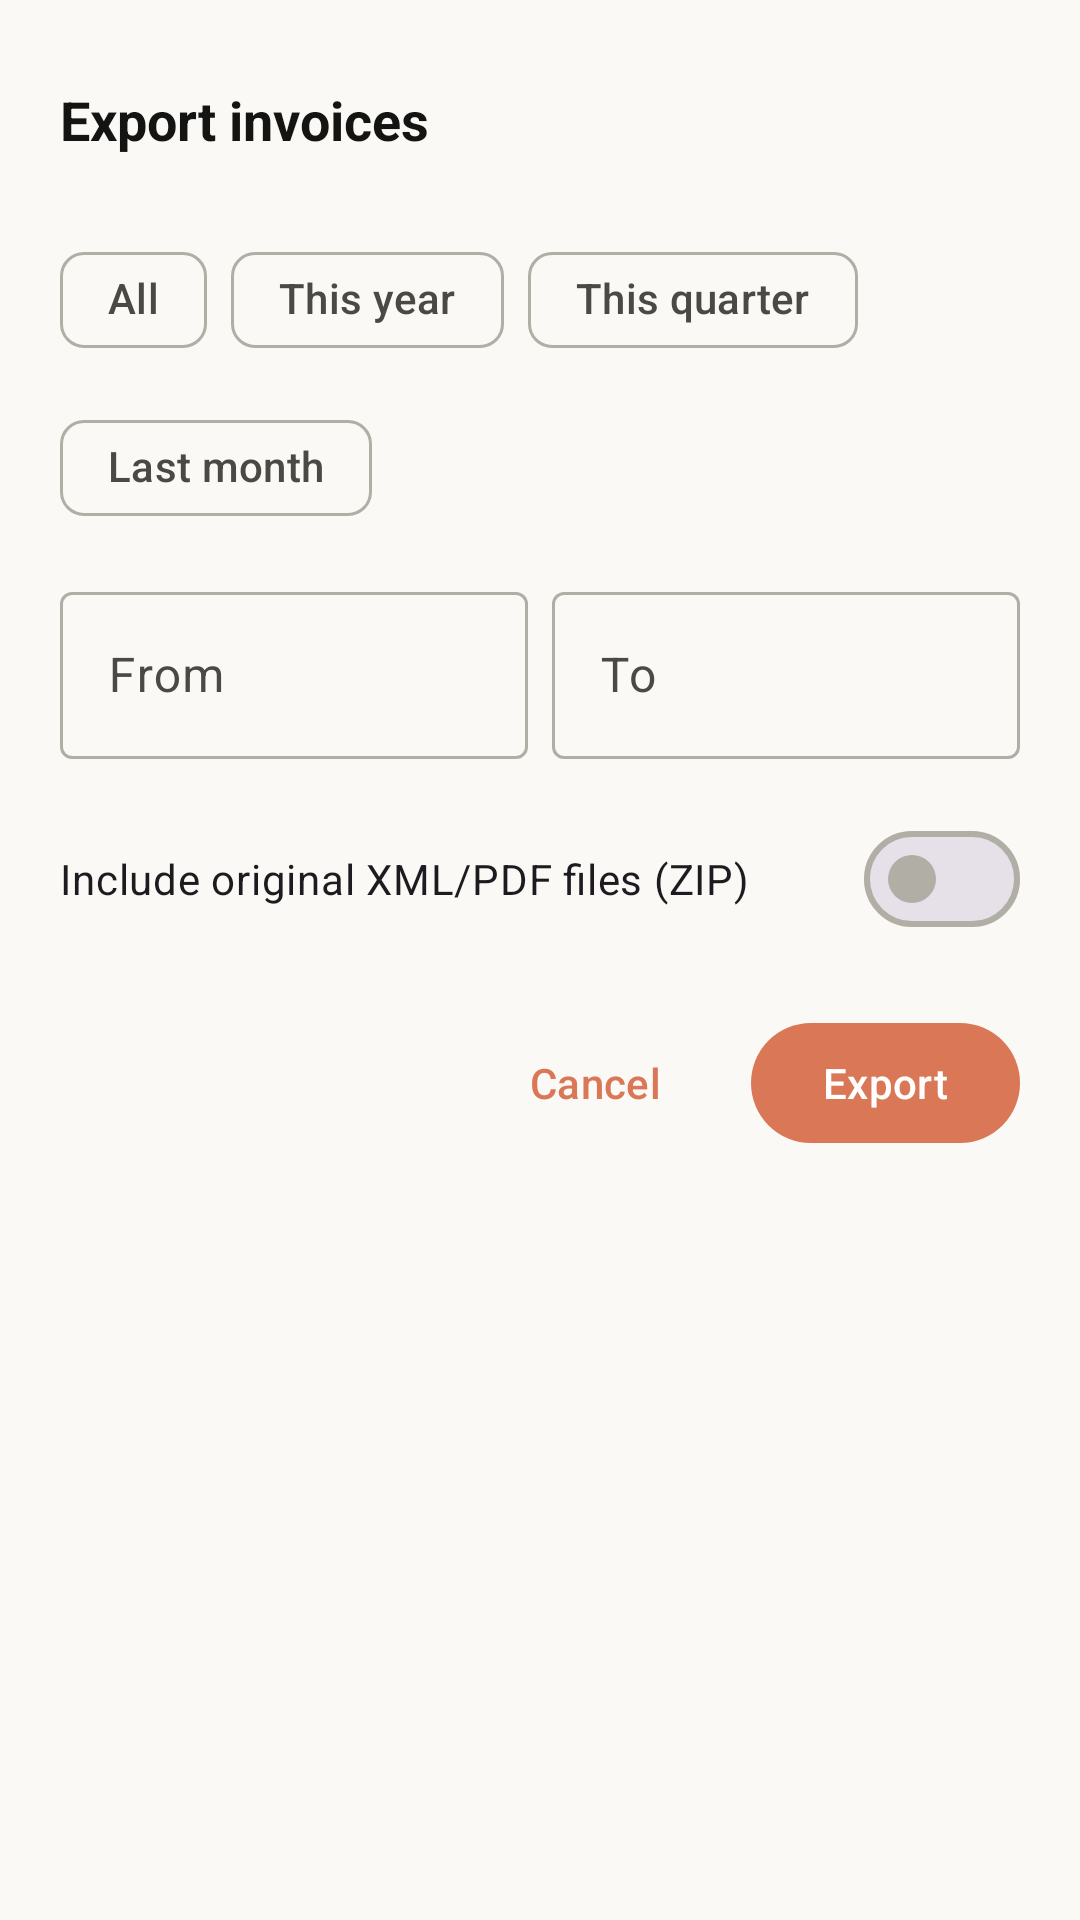

Reconstruct the res/layout file that produces this screen, plus the resources it refers to.
<!-- AndroidManifest.xml: application theme Theme.Peppolreaderfree -->
<!-- res/layout/bottom_sheet_export.xml -->
<?xml version="1.0" encoding="utf-8"?>
<androidx.core.widget.NestedScrollView xmlns:android="http://schemas.android.com/apk/res/android"
    xmlns:app="http://schemas.android.com/apk/res-auto"
    android:layout_width="match_parent"
    android:layout_height="wrap_content">

    <LinearLayout
        android:layout_width="match_parent"
        android:layout_height="wrap_content"
        android:orientation="vertical"
        android:padding="20dp">

        <LinearLayout
            android:layout_width="match_parent"
            android:layout_height="wrap_content"
            android:layout_marginBottom="16dp"
            android:orientation="horizontal"
            android:gravity="center_vertical">

            <TextView
                android:id="@+id/export_title"
                android:layout_width="0dp"
                android:layout_height="wrap_content"
                android:layout_weight="1"
                android:text="@string/export_title"
                android:textSize="18sp"
                android:textStyle="bold"
                android:textColor="?attr/colorOnSurface" />

            <ImageButton
                android:id="@+id/btn_help"
                android:layout_width="40dp"
                android:layout_height="40dp"
                android:src="@drawable/ic_help"
                android:background="?attr/selectableItemBackgroundBorderless"
                android:contentDescription="@string/help_title"
                app:tint="?attr/colorOnSurfaceVariant" />
        </LinearLayout>

        
        <com.google.android.material.chip.ChipGroup
            android:id="@+id/quick_range_group"
            android:layout_width="match_parent"
            android:layout_height="wrap_content"
            app:singleSelection="true"
            app:selectionRequired="false">

            <com.google.android.material.chip.Chip
                android:id="@+id/chip_range_all"
                style="@style/Widget.Material3.Chip.Filter"
                android:layout_width="wrap_content"
                android:layout_height="wrap_content"
                android:text="@string/export_quick_all" />

            <com.google.android.material.chip.Chip
                android:id="@+id/chip_range_year"
                style="@style/Widget.Material3.Chip.Filter"
                android:layout_width="wrap_content"
                android:layout_height="wrap_content"
                android:text="@string/export_quick_year" />

            <com.google.android.material.chip.Chip
                android:id="@+id/chip_range_quarter"
                style="@style/Widget.Material3.Chip.Filter"
                android:layout_width="wrap_content"
                android:layout_height="wrap_content"
                android:text="@string/export_quick_quarter" />

            <com.google.android.material.chip.Chip
                android:id="@+id/chip_range_month"
                style="@style/Widget.Material3.Chip.Filter"
                android:layout_width="wrap_content"
                android:layout_height="wrap_content"
                android:text="@string/export_quick_month" />
        </com.google.android.material.chip.ChipGroup>

        
        <LinearLayout
            android:layout_width="match_parent"
            android:layout_height="wrap_content"
            android:layout_marginTop="12dp"
            android:orientation="horizontal">

            <com.google.android.material.textfield.TextInputLayout
                android:id="@+id/from_layout"
                style="@style/Widget.Material3.TextInputLayout.OutlinedBox"
                android:layout_width="0dp"
                android:layout_height="wrap_content"
                android:layout_weight="1"
                android:layout_marginEnd="8dp"
                android:hint="@string/export_date_from">

                <com.google.android.material.textfield.TextInputEditText
                    android:id="@+id/from_input"
                    android:layout_width="match_parent"
                    android:layout_height="wrap_content"
                    android:focusable="false"
                    android:clickable="true"
                    android:inputType="none" />
            </com.google.android.material.textfield.TextInputLayout>

            <com.google.android.material.textfield.TextInputLayout
                android:id="@+id/to_layout"
                style="@style/Widget.Material3.TextInputLayout.OutlinedBox"
                android:layout_width="0dp"
                android:layout_height="wrap_content"
                android:layout_weight="1"
                android:hint="@string/export_date_to">

                <com.google.android.material.textfield.TextInputEditText
                    android:id="@+id/to_input"
                    android:layout_width="match_parent"
                    android:layout_height="wrap_content"
                    android:focusable="false"
                    android:clickable="true"
                    android:inputType="none" />
            </com.google.android.material.textfield.TextInputLayout>
        </LinearLayout>

        <com.google.android.material.materialswitch.MaterialSwitch
            android:id="@+id/include_xml_switch"
            android:layout_width="match_parent"
            android:layout_height="wrap_content"
            android:layout_marginTop="16dp"
            android:text="@string/export_include_xml" />

        <LinearLayout
            android:layout_width="match_parent"
            android:layout_height="wrap_content"
            android:layout_marginTop="20dp"
            android:gravity="end"
            android:orientation="horizontal">

            <com.google.android.material.button.MaterialButton
                android:id="@+id/btn_cancel"
                style="@style/Widget.Material3.Button.TextButton"
                android:layout_width="wrap_content"
                android:layout_height="wrap_content"
                android:layout_marginEnd="8dp"
                android:text="@string/export_cancel" />

            <com.google.android.material.button.MaterialButton
                android:id="@+id/btn_confirm"
                style="@style/Widget.Material3.Button"
                android:layout_width="wrap_content"
                android:layout_height="wrap_content"
                android:text="@string/export_confirm" />
        </LinearLayout>
    </LinearLayout>
</androidx.core.widget.NestedScrollView>
<!-- resources referenced by this layout -->
<resources>
  <string name="export_cancel">Cancel</string>
  <string name="export_confirm">Export</string>
  <string name="export_date_from">From</string>
  <string name="export_date_to">To</string>
  <string name="export_include_xml">Include original XML/PDF files (ZIP)</string>
  <string name="export_quick_all">All</string>
  <string name="export_quick_month">Last month</string>
  <string name="export_quick_quarter">This quarter</string>
  <string name="export_quick_year">This year</string>
  <string name="export_title">Export invoices</string>
  <string name="help_title">Help &amp; Usage</string>
  <style name="Theme.Peppolreaderfree" parent="Base.Theme.Peppolreaderfree" />
  <color name="md_theme_light_primary">#D97757</color>
  <color name="md_theme_light_onPrimary">#FFFFFF</color>
  <color name="md_theme_light_primaryContainer">#F5DDD4</color>
  <color name="md_theme_light_onPrimaryContainer">#3D1A0F</color>
  <color name="md_theme_light_secondary">#6A9BCC</color>
  <color name="md_theme_light_onSecondary">#FFFFFF</color>
  <color name="md_theme_light_secondaryContainer">#D4E5F5</color>
  <color name="md_theme_light_onSecondaryContainer">#0F2D3D</color>
  <color name="md_theme_light_tertiary">#788C5D</color>
  <color name="md_theme_light_onTertiary">#FFFFFF</color>
  <color name="md_theme_light_tertiaryContainer">#D9E8C9</color>
  <color name="md_theme_light_background">#FAF9F5</color>
  <color name="md_theme_light_surface">#FAF9F5</color>
  <color name="md_theme_light_onSurface">#141413</color>
  <color name="md_theme_light_surfaceVariant">#E8E6DC</color>
  <color name="md_theme_light_onSurfaceVariant">#4A4944</color>
  <color name="md_theme_light_outline">#B0AEA5</color>
  <color name="md_theme_light_error">#BA1A1A</color>
  <color name="md_theme_light_onError">#FFFFFF</color>
  <style name="Widget.Peppol.PopupMenu" parent="Widget.Material3.PopupMenu">
          <item name="android:popupBackground">@drawable/bg_popup_menu</item>
          <item name="android:popupElevation">4dp</item>
      </style>
  <style name="Widget.Peppol.PopupMenu.Overflow" parent="Widget.Material3.PopupMenu.Overflow">
          <item name="android:popupBackground">@drawable/bg_popup_menu</item>
          <item name="android:popupElevation">4dp</item>
          <item name="android:dropDownVerticalOffset">6dp</item>
      </style>
  <!-- drawable bg_popup_menu (drawable) -->
  <?xml version="1.0" encoding="utf-8"?>
  <shape xmlns:android="http://schemas.android.com/apk/res/android"
      android:shape="rectangle">
      <solid android:color="@color/popup_surface_translucent" />
      <corners android:radius="24dp" />
      <stroke
          android:width="1dp"
          android:color="@color/popup_stroke" />
      <padding
          android:left="4dp"
          android:top="4dp"
          android:right="4dp"
          android:bottom="4dp" />
  </shape>
</resources>
